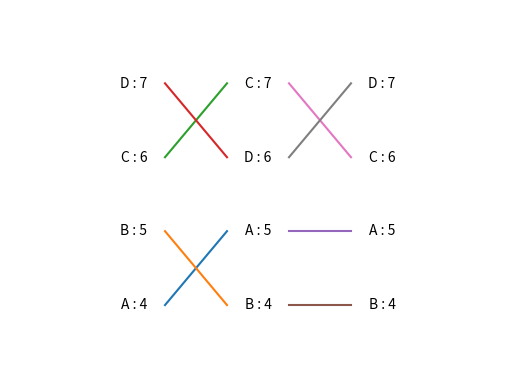

Write the Python code that produced this figure.
# Slopegraphs in matplotlib
# [redacted]
# Problems arise when equal values occur
# within the same time unit

import matplotlib.pyplot as plt
import numpy as np
import pandas as pd

units = ['A', 'B', 'C', 'D']
times = ['time1', 'time2', 'time3']
df = pd.DataFrame(index=units, columns=times)

df.time1 = [4, 5, 6, 7]
df.time2 = [5, 4, 7, 6]
df.time3 = [5, 4, 6, 7]

ymin = min(df.min())
ymax = max(df.max())

num_times = df.shape[1]
num_units = df.shape[0]

plt.xlim(0, num_units)
plt.ylim(ymin - 1, ymax + 1)
plt.axis('off')

for time in range(num_times):
    for unit in range(num_units):
        plt.text(time + 1, 
                df.values[unit][time] - .05,
                '{} : {}'.format(df.index[unit], df.values[unit][time]),
                horizontalalignment='center',
                verticalalignment='baseline')

num_lines = range(1, num_times)

for l in num_lines:
    for row in df.values:
        plt.plot([l + .25, l + .75], [row[l - 1], row[l]])

plt.show()